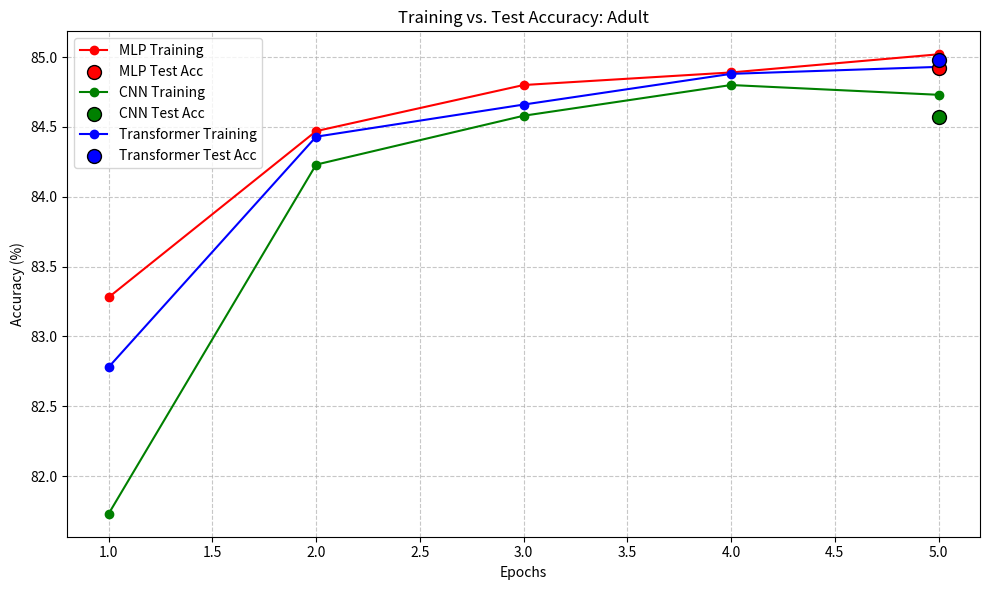
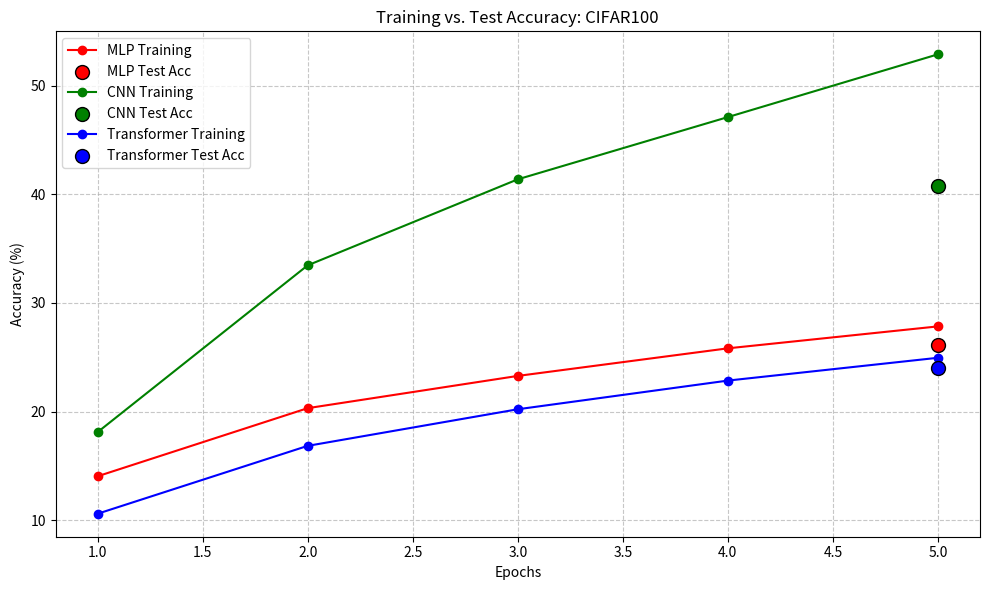
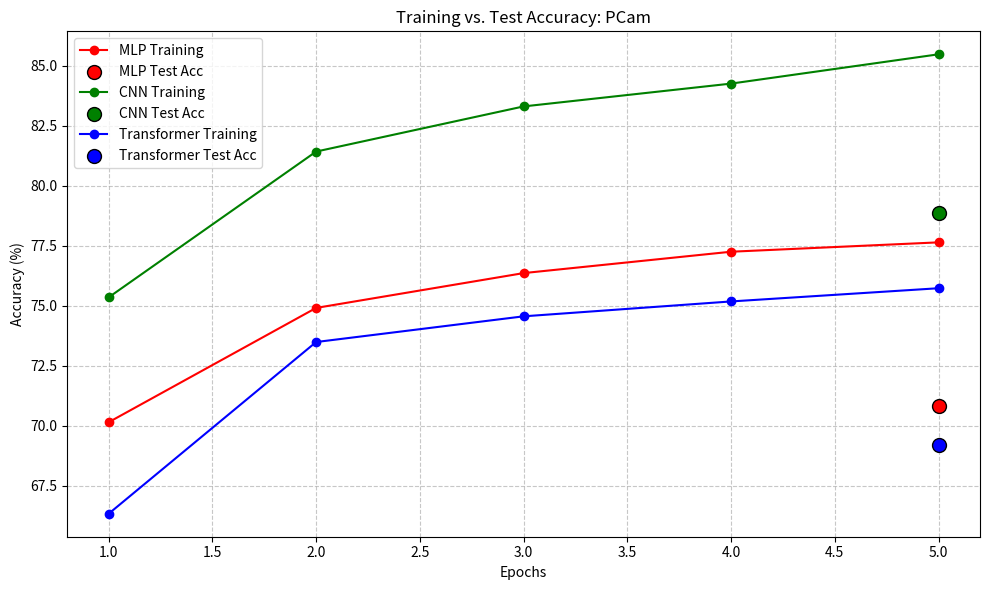

Python code for these plots, in order:
import matplotlib.pyplot as plt

#  actual data extracted from the console logs
data = {
    "Adult": {
        "MLP": {"train": [83.28, 84.47, 84.80, 84.89, 85.02], "test": 84.92},
        "CNN": {"train": [81.73, 84.23, 84.58, 84.80, 84.73], "test": 84.57},
        "Transformer": {"train": [82.78, 84.43, 84.66, 84.88, 84.93], "test": 84.98}
    },
    "CIFAR100": {
        "MLP": {"train": [14.04, 20.31, 23.28, 25.82, 27.84], "test": 26.12},
        "CNN": {"train": [18.10, 33.46, 41.38, 47.11, 52.89], "test": 40.74},
        "Transformer": {"train": [10.59, 16.84, 20.21, 22.85, 24.95], "test": 24.01}
    },
    "PCam": {
        "MLP": {"train": [70.15, 74.91, 76.36, 77.25, 77.64], "test": 70.84},
        "CNN": {"train": [75.35, 81.42, 83.30, 84.25, 85.47], "test": 78.86},
        "Transformer": {"train": [66.34, 73.49, 74.56, 75.18, 75.73], "test": 69.22}
    }
}

def plot_training_results(dataset_name):
    plt.figure(figsize=(10, 6))
    epochs = range(1, 6)
    colors = {'MLP': 'red', 'CNN': 'green', 'Transformer': 'blue'}
    
    for arch in ['MLP', 'CNN', 'Transformer']:
        # Plot Training Line
        plt.plot(epochs, data[dataset_name][arch]['train'], 
                 label=f'{arch} Training', color=colors[arch], marker='o')
        
        # Plot Validation (Test) point at the final epoch
        plt.scatter(5, data[dataset_name][arch]['test'], 
                    color=colors[arch], s=100, edgecolors='black', 
                    label=f'{arch} Test Acc', zorder=5)

    plt.title(f'Training vs. Test Accuracy: {dataset_name}')
    plt.xlabel('Epochs')
    plt.ylabel('Accuracy (%)')
    plt.legend()
    plt.grid(True, linestyle='--', alpha=0.7)
    plt.tight_layout()
    plt.savefig(f'{dataset_name}_learning_curves.png')
    plt.show()

# Generate the three required plots
for ds in ["Adult", "CIFAR100", "PCam"]:
    plot_training_results(ds)
